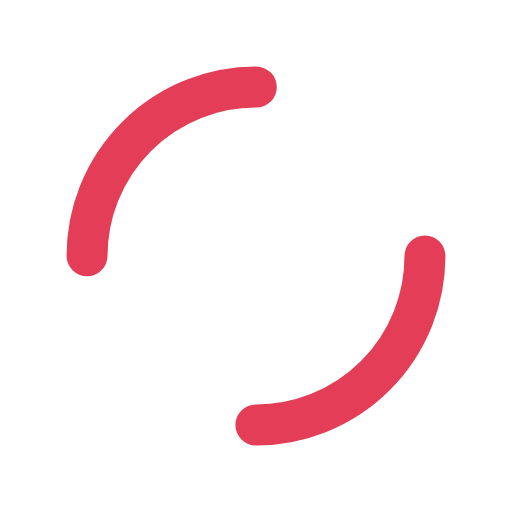
t = 0.00 s
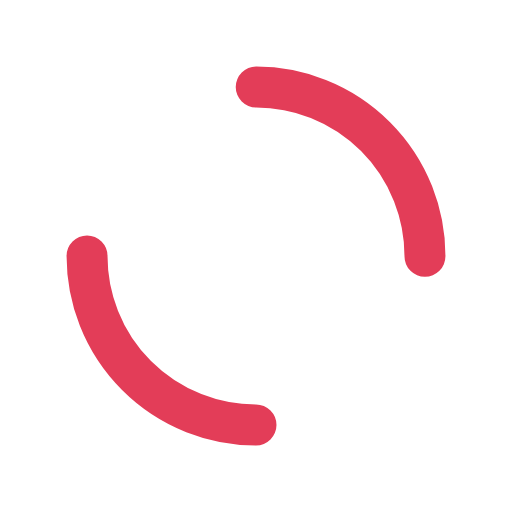
t = 0.20 s
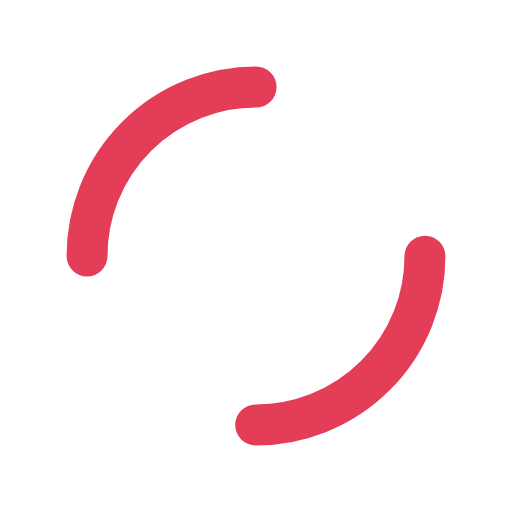
t = 0.40 s
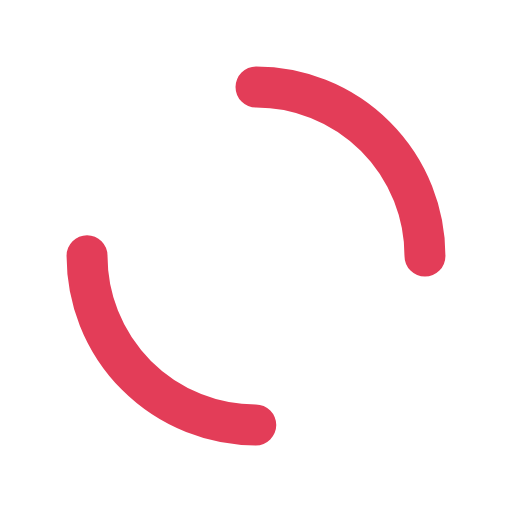
t = 0.60 s

The animated SVG that drew these frames (rendered in a browser with its animation timeline set to each time). Animation: 1 SMIL element (animateTransform=1); one cycle of 0.80 s, repeats indefinitely.

<?xml version="1.0" encoding="utf-8"?>
<svg xmlns="http://www.w3.org/2000/svg" xmlns:xlink="http://www.w3.org/1999/xlink" style="margin: auto; background: rgb(255, 255, 255); display: block; shape-rendering: auto; animation-play-state: running; animation-delay: 0s;" width="134px" height="134px" viewBox="0 0 100 100" preserveAspectRatio="xMidYMid">
<circle cx="50" cy="50" r="33" stroke-width="8" stroke="#e33d58" stroke-dasharray="51.83627878423159 51.83627878423159" fill="none" stroke-linecap="round" style="animation-play-state: running; animation-delay: 0s;">
  <animateTransform attributeName="transform" type="rotate" repeatCount="indefinite" dur="0.8s" keyTimes="0;1" values="0 50 50;360 50 50" style="animation-play-state: running; animation-delay: 0s;"></animateTransform>
</circle>
<!-- [ldio] generated by https://loading.io/ --></svg>